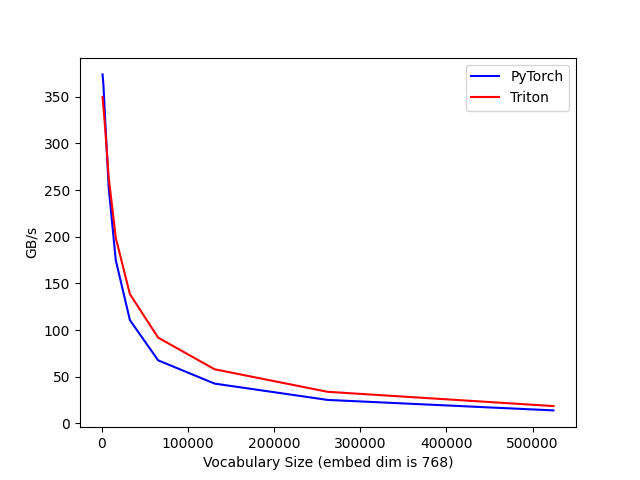

The file beside this chart, header and first rows:
vocab_size, PyTorch, Triton
1024, 373.8, 349.7
2048, 362.7, 338.9
4096, 324.9, 316
8192, 252.5, 263.4
16384, 174.8, 198.8
32768, 110.7, 138.5
65536, 67.63, 91.91
131072, 42.69, 58.04
262144, 25.23, 33.92
524288, 14.01, 18.64
